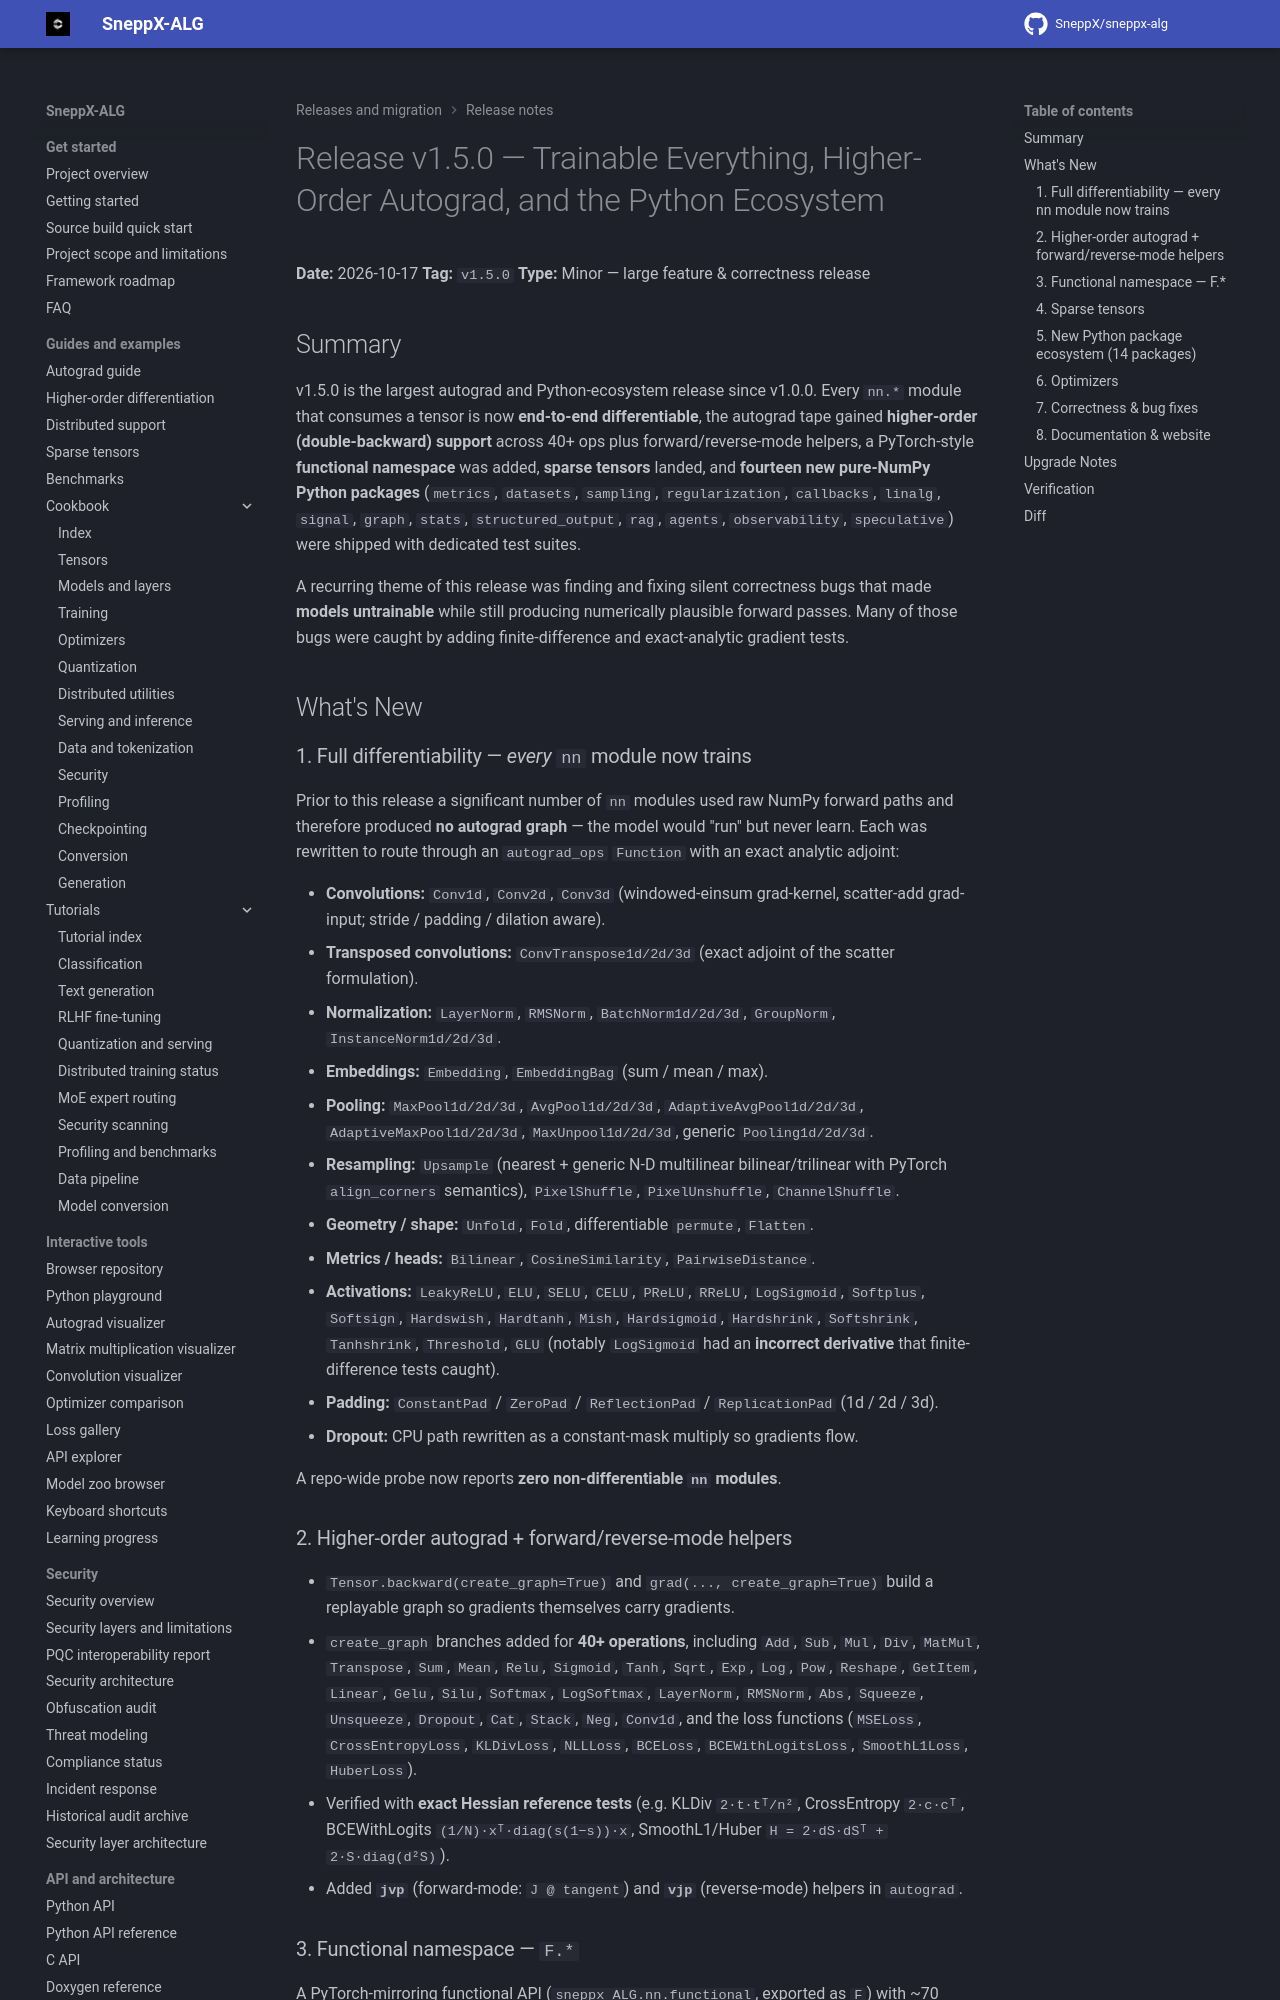

repository: SneppX/sneppx-alg · page: 1.5.3/release_notes/v1.5.0/index.html · generator: mkdocs

---
description: "SneppX-ALG v1.5.0 release notes: end-to-end differentiable nn modules, higher-order autograd and Python ecosystem tools."
---

# Release v1.5.0 — Trainable Everything, Higher-Order Autograd, and the Python Ecosystem

**Date:** 2026-10-17
**Tag:** `v1.5.0`
**Type:** Minor — large feature & correctness release

## Summary

v1.5.0 is the largest autograd and Python-ecosystem release since v1.0.0. Every
`nn.*` module that consumes a tensor is now **end-to-end differentiable**, the
autograd tape gained **higher-order (double-backward) support** across 40+ ops
plus forward/reverse-mode helpers, a PyTorch-style **functional namespace** was
added, **sparse tensors** landed, and **fourteen new pure-NumPy Python packages**
(`metrics`, `datasets`, `sampling`, `regularization`, `callbacks`, `linalg`,
`signal`, `graph`, `stats`, `structured_output`, `rag`, `agents`,
`observability`, `speculative`) were shipped with dedicated test suites.

A recurring theme of this release was finding and fixing silent correctness bugs
that made **models untrainable** while still producing numerically plausible
forward passes. Many of those bugs were caught by adding finite-difference and
exact-analytic gradient tests.

## What's New

### 1. Full differentiability — *every* `nn` module now trains

Prior to this release a significant number of `nn` modules used raw NumPy
forward paths and therefore produced **no autograd graph** — the model would
"run" but never learn. Each was rewritten to route through an `autograd_ops`
`Function` with an exact analytic adjoint:

- **Convolutions:** `Conv1d`, `Conv2d`, `Conv3d` (windowed-einsum grad-kernel,
  scatter-add grad-input; stride / padding / dilation aware).
- **Transposed convolutions:** `ConvTranspose1d/2d/3d` (exact adjoint of the
  scatter formulation).
- **Normalization:** `LayerNorm`, `RMSNorm`, `BatchNorm1d/2d/3d`, `GroupNorm`,
  `InstanceNorm1d/2d/3d`.
- **Embeddings:** `Embedding`, `EmbeddingBag` (sum / mean / max).
- **Pooling:** `MaxPool1d/2d/3d`, `AvgPool1d/2d/3d`, `AdaptiveAvgPool1d/2d/3d`,
  `AdaptiveMaxPool1d/2d/3d`, `MaxUnpool1d/2d/3d`, generic `Pooling1d/2d/3d`.
- **Resampling:** `Upsample` (nearest + generic N-D multilinear bilinear/trilinear
  with PyTorch `align_corners` semantics), `PixelShuffle`, `PixelUnshuffle`,
  `ChannelShuffle`.
- **Geometry / shape:** `Unfold`, `Fold`, differentiable `permute`, `Flatten`.
- **Metrics / heads:** `Bilinear`, `CosineSimilarity`, `PairwiseDistance`.
- **Activations:** `LeakyReLU`, `ELU`, `SELU`, `CELU`, `PReLU`, `RReLU`,
  `LogSigmoid`, `Softplus`, `Softsign`, `Hardswish`, `Hardtanh`, `Mish`,
  `Hardsigmoid`, `Hardshrink`, `Softshrink`, `Tanhshrink`, `Threshold`, `GLU`
  (notably `LogSigmoid` had an **incorrect derivative** that finite-difference
  tests caught).
- **Padding:** `ConstantPad` / `ZeroPad` / `ReflectionPad` / `ReplicationPad`
  (1d / 2d / 3d).
- **Dropout:** CPU path rewritten as a constant-mask multiply so gradients flow.

A repo-wide probe now reports **zero non-differentiable `nn` modules**.
